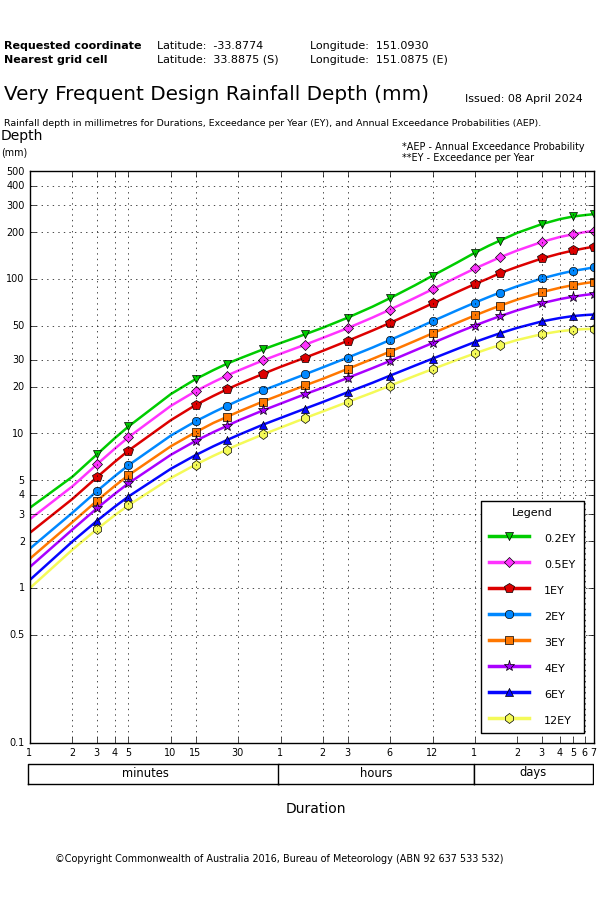

The data file committed next to this chart (first rows):
Copyright Commonwealth of Australia 2016…
Very Frequent Design Rainfall Depth (mm)
Issued:, 08 April 2024
Location Label:, 
Requested coordinate:, Latitude, -33.88, Longitude, 151.1
Nearest grid cell:, Latitude, 33.8875 (S), Longitude, 151.0875 (E)
, , Exceedance per Year (EY)
Duration, Duration in min, 12EY, 6EY, 4EY, 3EY, 2EY, 1EY, 0.5EY, 0.2EY
1 min, 1, 0.999, 1.13, 1.37, 1.55, 1.80, 2.28, 2.79, 3.31
2 min, 2, 1.77, 2.00, 2.39, 2.67, 3.07, 3.77, 4.55, 5.25
3 min, 3, 2.41, 2.73, 3.29, 3.68, 4.25, 5.23, 6.34, 7.35
4 min, 4, 2.96, 3.36, 4.07, 4.58, 5.30, 6.56, 7.98, 9.33
5 min, 5, 3.43, 3.91, 4.76, 5.37, 6.23, 7.75, 9.46, 11.1
10 min, 10, 5.15, 5.91, 7.28, 8.27, 9.70, 12.2, 15.1, 18.0
15 min, 15, 6.29, 7.25, 8.96, 10.2, 12.0, 15.3, 18.8, 22.5
20 min, 20, 7.16, 8.26, 10.2, 11.7, 13.7, 17.5, 21.5, 25.7
25 min, 25, 7.86, 9.07, 11.2, 12.8, 15.1, 19.3, 23.7, 28.3
30 min, 30, 8.46, 9.76, 12.1, 13.8, 16.3, 20.8, 25.5, 30.3
45 min, 45, 9.86, 11.4, 14.1, 16.1, 19.0, 24.3, 29.7, 35.0
1 hour, 60, 10.9, 12.6, 15.6, 17.8, 21.0, 27.0, 32.8, 38.5
1.5 hour, 90, 12.6, 14.5, 18.0, 20.5, 24.2, 31.0, 37.6, 43.9
2 hour, 120, 13.9, 16.0, 19.8, 22.6, 26.8, 34.3, 41.6, 48.4
3 hour, 180, 16.0, 18.5, 22.9, 26.2, 31.0, 39.8, 48.1, 56.2
4.5 hour, 270, 18.4, 21.3, 26.5, 30.4, 36.0, 46.4, 56.3, 66.2
6 hour, 360, 20.4, 23.7, 29.5, 33.9, 40.3, 52.0, 63.4, 75.2
9 hour, 540, 23.6, 27.5, 34.5, 39.7, 47.4, 61.5, 75.5, 91.0
12 hour, 720, 26.1, 30.5, 38.5, 44.5, 53.3, 69.5, 85.8, 105
18 hour, 1080, 30.0, 35.3, 45.0, 52.1, 62.8, 82.5, 103, 128
24 hour, 1440, 33.0, 39.1, 50.0, 58.1, 70.3, 92.8, 117, 148
30 hour, 1800, 35.4, 42.0, 54.0, 63.0, 76.4, 101, 128, 164
36 hour, 2160, 37.3, 44.5, 57.4, 67.1, 81.6, 109, 138, 177
48 hour, 2880, 40.3, 48.3, 62.7, 73.6, 89.8, 120, 153, 199
72 hour, 4320, 44.0, 53.2, 69.8, 82.3, 101, 136, 174, 227
96 hour, 5760, 45.9, 55.9, 74.1, 87.7, 108, 146, 187, 244
120 hour, 7200, 46.9, 57.6, 76.9, 91.4, 113, 153, 195, 254
144 hour, 8640, 47.4, 58.4, 78.8, 93.9, 116, 158, 201, 259
168 hour, 10080, 47.5, 58.9, 80.1, 95.8, 119, 162, 205, 263
